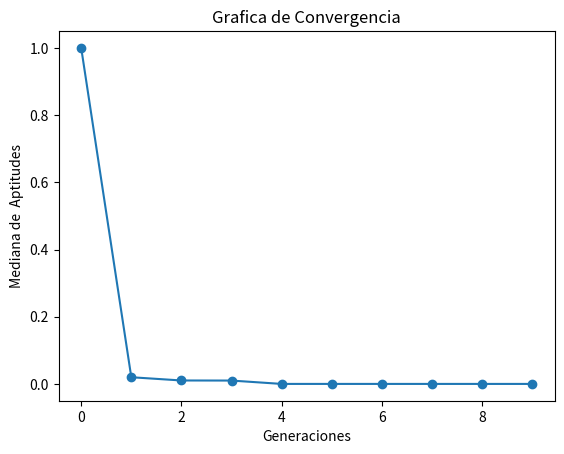

Source code (Python):
import numpy as np
from sympy import *
import matplotlib.pyplot as plt

"""
@author: Alex Gerardo Fernandez Aguilar
Algoritmo Evoulutivo para resolver  EASOM  
en un rango de en [-100, 100]
Se realizara con la siguiente seleccion de componentes
### Repartición de componentes
**Alex Fernández** : 
- Representacion: Real
- Selección de padres:  Universal Estocástica
- Escalamiento: Ninguno
- Cruza: Aritmética Total
- Mutación: Uniforme
- Selección: Más
### Tecmica Avanzada
- Meméticos : Lamarkiano con decenso del gradiente
- Tecnica de diversidad : Procedimiento de clearing

"""


# Aqui sera necesario declarar la funcion para que sympy realice el calculo del gradiente
x1, x2 = symbols("x1 x2", real=True)
sympyf =  - cos(x1) *cos(x2) *exp( -(x1 -pi)**2 - (x2 - pi)**2 )
grad_f = lambdify((x1, x2), derive_by_array(sympyf, (x1, x2)))


def f(x):
    x1 = np.delete(x , 0 , 1)
    x2 = np.delete(x , 0 , 1)
    return - np.cos(x1)*np.cos(x2)*np.exp(-(x1 - np.pi)**2 - (x2 - np.pi)**2) +1.0001


def inicializar(
    f, npop, nvars, lb, ub,
):
    """Inicia con una poblacion aleatoria con un Genotipo Real Entero, 
    y un fenotipo  """
    # Generamos el Genotipo desde el limite inferior hasta el superior multiplicados por la preciion deseada,
    #  randint regresa una distribucion uniforme
    genotipos = lb + (ub - lb) * np.random.uniform(
        low=0.0, high=1.0, size=[npop, nvars]
    )
    # transformamos el genoripo a un Fenotipo dentro de los limites
    fenotipos = genotipos
    # Valuamos las aptitudes
    aptitudes = f(fenotipos)
    return genotipos, fenotipos, aptitudes


def seleccion_universal_estocastica(aptitudes, npop):
    """Funcion Estocastica para determinar ``npop`` padres de una fomra Universal Etocastica"""
    # Probabilidad
    # Es necesaria que como minimizamos la aptitud entre menor sera sera mejor por esto hay que
    g = 1 / aptitudes
    p = g / sum(g)
    # Valor Esperado
    vE = np.multiply(p, npop)
    # Numero uniformemente aleatorio
    ptr = np.random.uniform(0, 1)
    # Suma actual
    suma = 0
    # lista de padres
    padres = []
    for i in range(npop):
        suma += vE[i]
        for ptr in np.arange(ptr, suma, 1):
            padres.append(i)
            ptr += 1
    return padres


def a(lb, ub, vk, wk):
    """
    [max(α, β), min(γ, δ)] si v_k > w_k
    \n|0,0| si v_k = w_k (esto es que ambos valores se quedaran igual)
    \n[max(γ, δ), min(α, β)] si v_k < w_k
    """
    if vk == wk:
        return vk, wk
    alpha = (lb - wk) / (vk - wk)
    beta = (ub - vk) / (wk - vk)
    gamma = (lb - vk) / (wk - vk)
    delta = (ub - wk) / (vk - wk)
    if vk > wk:
        l = max(alpha, beta)
        u = min(gamma, delta)
    else:
        l = max(gamma, delta)
        u = min(alpha, beta)
    a = np.random.uniform(low=l, high=u)
    # Se transforman a int para que sean parte del genotipo
    v = int(a * wk + (1 - a) * vk)
    w = int(a * vk + (1 - a) * wk)
    return v, w


def cruza_aritmetica_total(lb, ub, genotipos, padres, pc):
    """Cruza Artimetica Total, si es acpetada su cruza , se aplicara para cada alelo la cruza de la funcion de a que se determina
    \n[max(α, β), min(γ, δ)] si v_k > w_k
    \n|0,0| si v_k = w_k (esto es que ambos valores se quedaran igual)
    \n[max(γ, δ), min(α, β)] si v_k < w_k"""
    hijos_genotipos = np.zeros(np.shape(genotipos))
    k = 0
    cruzas = 0
    for i, j in zip(padres[::2], padres[1::2]):
        if np.random.uniform() <= pc:
            cruzas += 1
            for vk, wk in zip(genotipos[i], genotipos[j]):
                v, w = a(lb, ub, vk, wk)
                hijos_genotipos[k] = v
                hijos_genotipos[k + 1] = w
        else:
            hijos_genotipos[k] = np.copy(genotipos[i])
            hijos_genotipos[k + 1] = np.copy(genotipos[j])
        k += 2
    # si habia un numero impar de padres , el ultimo se incluira para que sea el mismo numero de padres que de hijos
    if k < len(padres):
        hijos_genotipos[k] = padres[-1]
    return hijos_genotipos, cruzas


def mutacion_uniforme(genotipos, lb, ub, pm):
    """Mutacion Uniforme,lo que haremos sera elegir un numero aleatorio entre nuestros limites y sustituirlo en una posicion seleccionada"""
    mutaciones = 0
    for i in range(len(genotipos)):
        for j in range(len(genotipos[i])):
            if np.random.uniform() <= pm:
                mutaciones += 1
                genotipos[i, j] = lb + (ub - lb) * np.random.uniform(low=0.0, high=1.0)
    return genotipos, mutaciones


def seleccion_mas_clearing(
    npop,
    genotipos,
    fenotipos,
    aptitudes,
    hijos_genotipos,
    hijos_fenotipos,
    hijos_aptitudes,
    radio,
):
    """Seleccion mas para la poblacion , esto es unir ambas poblaciones y elegir la mejor mitad deacuerdo a la aptitud"""
    # Lo que haremos sera juntar todos en una lista de 3-tuplas y ordenarlas por aptitud

    # meteremos otra que sera true o false o 1 y 0 si son centros o no
    pganador = np.zeros(len(aptitudes), dtype=float)
    hganador = np.zeros(len(hijos_aptitudes), dtype=float)

    # Representacion de tuplas de ([genotipo1,genotipo2], [fenotipo1,fenotipo2], [aptitud] , [0])
    total = list(zip(genotipos, fenotipos, aptitudes, pganador)) + list(
        zip(hijos_genotipos, hijos_fenotipos, hijos_aptitudes, hganador)
    )
    # ordenados segun su aptitud
    total.sort(key=lambda x: x[2])
    # PROCEDIMIENTO DE CLEARING
    # modificaremos sus ganadores
    ganador = []
    total[0] = list(total[0])
    total[0][3] = 1
    ganador.append(total[0][1])
    i = 1
    while i < len(total) and len(ganador) < npop:
        total[i] = list(total[i])
        for j in ganador:
            if np.linalg.norm(np.array(j) - np.array(total[i][1])) > radio:
                total[i][3] = 1
                ganador.append(total[i][1])
            else:
                continue
        i += 1
    # ordenados segun su aptitud y si son ganadores
    total.sort(key=lambda x: ( -x[3] ,x[2] ))
    # cortamos la poblaciones hasta la deseada
    total = total[:npop]
    gen, fen, apt, gndr = zip(*total)
    return np.array(gen), np.array(fen), np.array(apt)


def descenso_del_gradiente(x, alpha, iter):
    """Descenso del gradiente como busqueda local x sera un arreglo de n vars"""
    x_i = x
    for i in range(iter):
        # depende el numero de variables
        grad_value = -alpha * np.array(grad_f(x_i[0], x_i[1]))
        x_i = np.sum([x_i, grad_value], axis=0)
    return x_i


def memetico(hijos_genotipos, step, iteraciones, npop, nvars):
    """Algortimso memeteico de buscqueda local laamrkiano con descenso del gradiente"""
    genotipos = np.zeros((npop, nvars), dtype=float)
    for i in range(len(hijos_genotipos)):
        genotipos[i] = descenso_del_gradiente(hijos_genotipos[i], step, iteraciones)
    return genotipos


def estadistica(
    generacion,
    genotipos,
    fenotipos,
    aptitudes,
    hijos_genotipos,
    hijos_fenotipos,
    hijos_aptitudes,
    padres,
    mutaciones,
    cruzas,
):
    """Estadisticas, regresa [aptMin , aptMed ,aptMax,desvEst]
    No hay que olvidar que lo que estamos haciendo es minimizar por eso buscamos el mas pequeño"""
    print("------------------------------------------------------------")
    print("Generación:", generacion)
    aptMax = np.argmax(aptitudes)
    aptMed = np.mean(aptitudes)
    aptMin = np.argmin(aptitudes)
    desvEst = np.std(aptitudes)
    mediana = np.median(aptitudes)
    print(
        "La poblaicon y los hijos seran presentados como : \n[[indice, genotipo , fenotipo, aptitudes  , probabilidad],...]"
    )
    print(
        "Población:\n",
        np.concatenate(
            (
                np.arange(len(aptitudes)).reshape(-1, 1),
                genotipos,
                aptitudes.reshape(-1, 1),
                #aptitudes.reshape(-1, 1) / np.sum(aptitudes),
            ),
            1,
        ),
    )
    print(
        f"Mejor individuo\
        \nIndice: {aptMin} \
        \nGenotipo: {genotipos[aptMin]} \
        \nFenotipo: {fenotipos[aptMin]} \
        \nAptitud: {aptitudes[aptMin]}"
    )
    print(
        f"Aptitud Maxima {aptitudes[aptMax]} \
        \nAptitud Media {aptMed} \
        \nAptitud Minima {aptitudes[aptMin]}\
        \nAptitud Mediana {mediana}"
    )
    print("Desviacion Estandar", desvEst)
    print("Padres Seleccionados", padres)
    print("Frecuencia de padres seleccionados:", np.bincount(padres))
    print(
        f"Cruzas Efectuadas {cruzas} \
        \nMutaciones Efectuadas {mutaciones}"
    )
    # print('Hijos:\n', np.concatenate(( np.arange(len(aptitudes)).reshape(-1, 1) , hijos_genotipos, hijos_fenotipos, hijos_aptitudes.reshape(-1, 1), hijos_aptitudes.reshape(-1, 1)/np.sum(hijos_aptitudes)), 1))
    # Informacion Requerida para ejecucion de 6 individuos y 2 generaciones.
    # print(f"-PADRES \
    #     \nGenotipo {genotipos} \
    #     \nFenotipo {fenotipos} \
    #     \nPadres Seleccionados {padres} ")
    # print(f"-HIJOS\
    #     \nGenotipo {hijos_genotipos} \
    #     \nFenotipo {hijos_fenotipos} \
    #     \nValores de cruza {cruzas} \
    #     \nValores de Mutacion {mutaciones}")

    return [aptMin, aptMed, aptMax, desvEst, mediana]


def grafica(estadisticas):
    """Reportar gráfica de convergencia. 
    Eje x número de generaciones, 
    eje y mediana de la mejor aptitud de cada generación"""
    # Plot
    plt.plot(range(len(estadisticas)), list(zip(*estadisticas))[4], marker="o")

    plt.xlabel("Generaciones")
    plt.ylabel("Mediana de  Aptitudes")
    plt.title("Grafica de Convergencia")
    plt.show()


def EA(f, lb, ub, pc, pm, nvars, npop, ngen, step, bl_iteraciones, radio):
    """Algoritmo Evolutivo para resolver f con 
        -Representacion: Real Entera
        - Selección de padres:  Universal Estocástica
        - Escalamiento: Ninguno
        - Cruza: Aritmética Total
        - Mutación: Uniforme
        - Selección: Más"""
    # Inicializar
    estadisticas = []
    ba = np.zeros((ngen, 1), dtype=float)
    genotipos, fenotipos, aptitudes = inicializar(f, npop, nvars, lb, ub)
    # Hasta condición de paro
    for i in range(ngen):
        mutaciones = 0
        cruzas = 0

        # Selección de padres
        padres = seleccion_universal_estocastica(aptitudes, npop)

        # Cruza
        hijos_genotipos, cruzas = cruza_aritmetica_total(lb, ub, genotipos, padres, pc)

        # Mutación
        hijos_genotipos, mutaciones = mutacion_uniforme(hijos_genotipos, lb, ub, pm)

        # Memetico
        # Improve memetico lamarkiano
        hijos_genotipos = memetico(hijos_genotipos, step, bl_iteraciones, npop, nvars)

        # Fenotipos y aptitud
        hijos_fenotipos = hijos_genotipos

        hijos_aptitudes = f(hijos_fenotipos)

        # Selección de siguiente generación
        genotipos, fenotipos, aptitudes = seleccion_mas_clearing(
            npop,
            genotipos,
            fenotipos,
            aptitudes,
            hijos_genotipos,
            hijos_fenotipos,
            hijos_aptitudes,
            radio,
        )

        # Estadistica
        estadisticas.append(
            estadistica(
                i,
                genotipos,
                fenotipos,
                aptitudes,
                hijos_genotipos,
                hijos_fenotipos,
                hijos_aptitudes,
                padres,
                mutaciones,
                cruzas,
            )
        )

        # Mejor individuo
        ba[i] = np.copy(aptitudes[estadisticas[i][0]])

        #Checaremos si alguno ya cumple estar en la solucion (por la construccion de nuestra funcion esto es que su aptitud sea 0 dado que minimizamos)
        if (any(v == 0 for v in aptitudes)):
            break

    print("------------------------------")
    print("Tabla de mejores aptitudes :\n", ba.reshape(-1, 1))
    grafica(estadisticas)
    # Regresar mejor solución
    padres = np.argmin(aptitudes)
    return genotipos[padres], fenotipos[padres], aptitudes[padres]


# Random seed
seed = np.random.randint(100000)
np.random.seed(seed=seed)
# Numero de variables para el cromosoma
nvars = 2
# Numero de poblacion
npop = 10
# limite inferior del espacio de busqueda
lb = -100
# Limite superior del espacio de busqueda
ub = 100
# Usaremos un de 5 decimale = 5
# porcentaje de Cruza
pc = 0.9
# Porcentaje de Mutacion
pm = 0.2
# Numero de Generaciones
ngen = 10

# Numero de pasos de buscqueda local
bl_iteraciones = 10
# Tamaño de paso para la busqueda local
beta = np.linalg.norm(np.array([lb,lb])- np.array([ub,ub])) / 10
step = beta/1000

# Radio para la los nichos
radio = beta

# modificaremos el formato para que  no aparezca en forma exponencial
np.set_printoptions(suppress=True)
bgen, bfen, bapt = EA(f, lb, ub, pc, pm, nvars, npop, ngen, step, bl_iteraciones, radio)
print("Se utilizo la semilla aleatoria ", seed)
print("++++++++++++++++++++++++++++++++++++++++++++++++++++++++++++")
print(
    f"El Resultado del mejor individuo en base a su aptitud es el que tiene \
    \nGenotipo es {bgen}  \
    \nFenotipo es {bfen}  \
    \nY una Aptitud de {bapt}"
)
print("++++++++++++++++++++++++++++++++++++++++++++++++++++++++++++")
